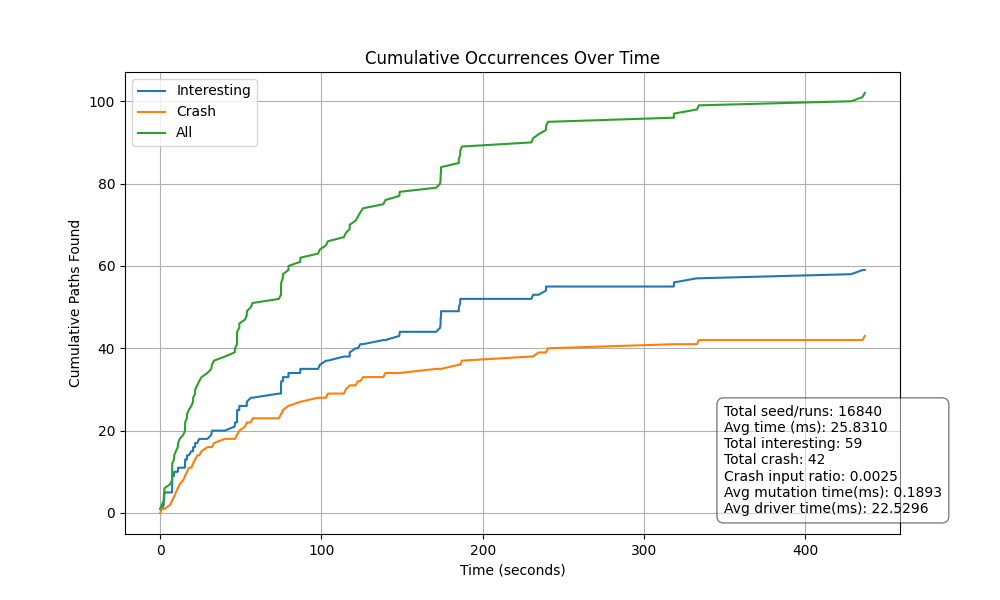

Data behind this chart, as committed beside it:
, Type, Time, Cumulative_I, Cumulative_C, Cumulative_All
0, I, 0.026, 1, 0, 1
1, C, 1.036, 1, 1, 2
2, I, 2.2, 2, 1, 3
3, I, 2.298, 3, 1, 4
4, I, 2.521, 4, 1, 5
5, I, 2.636, 5, 1, 6
6, C, 6.209, 5, 2, 7
7, C, 7.389, 5, 3, 8
8, I, 7.416, 6, 3, 9
9, I, 7.421, 7, 3, 10
10, I, 7.446, 8, 3, 11
11, I, 7.459, 9, 3, 12
12, C, 8.572, 9, 4, 13
13, I, 8.682, 10, 4, 14
14, C, 9.74, 10, 5, 15
15, C, 10.93, 10, 6, 16
16, I, 11.09, 11, 6, 17
17, C, 12.1, 11, 7, 18
18, C, 14.35, 11, 8, 19
19, C, 15.4, 11, 9, 20
20, I, 15.42, 12, 9, 21
21, I, 15.47, 13, 9, 22
22, C, 16.58, 13, 10, 23
23, I, 16.62, 14, 10, 24
24, C, 17.76, 14, 11, 25
25, I, 19.27, 15, 11, 26
26, C, 20.37, 15, 12, 27
27, I, 20.44, 16, 12, 28
28, C, 21.6, 16, 13, 29
29, I, 21.7, 17, 13, 30
30, C, 23, 17, 14, 31
31, I, 24.21, 18, 14, 32
32, C, 25.62, 18, 15, 33
33, C, 29.31, 18, 16, 34
34, I, 31.68, 19, 16, 35
35, I, 32.12, 20, 16, 36
36, C, 33.39, 20, 17, 37
37, C, 40.1, 20, 18, 38
38, I, 46.2, 21, 18, 39
39, I, 46.44, 22, 18, 40
40, C, 47.65, 22, 19, 41
41, I, 47.66, 23, 19, 42
42, I, 47.67, 24, 19, 43
43, I, 47.69, 25, 19, 44
44, C, 49.05, 25, 20, 45
45, I, 49.07, 26, 20, 46
46, C, 52.66, 26, 21, 47
47, C, 53.71, 26, 22, 48
48, I, 53.73, 27, 22, 49
49, I, 56.21, 28, 22, 50
50, C, 57.28, 28, 23, 51
51, I, 73.59, 29, 23, 52
52, C, 74.94, 29, 24, 53
53, I, 74.94, 30, 24, 54
54, I, 74.95, 31, 24, 55
55, I, 75.05, 32, 24, 56
56, C, 76.06, 32, 25, 57
57, I, 76.09, 33, 25, 58
58, C, 79.53, 33, 26, 59
59, I, 79.55, 34, 26, 60
... 42 more rows
